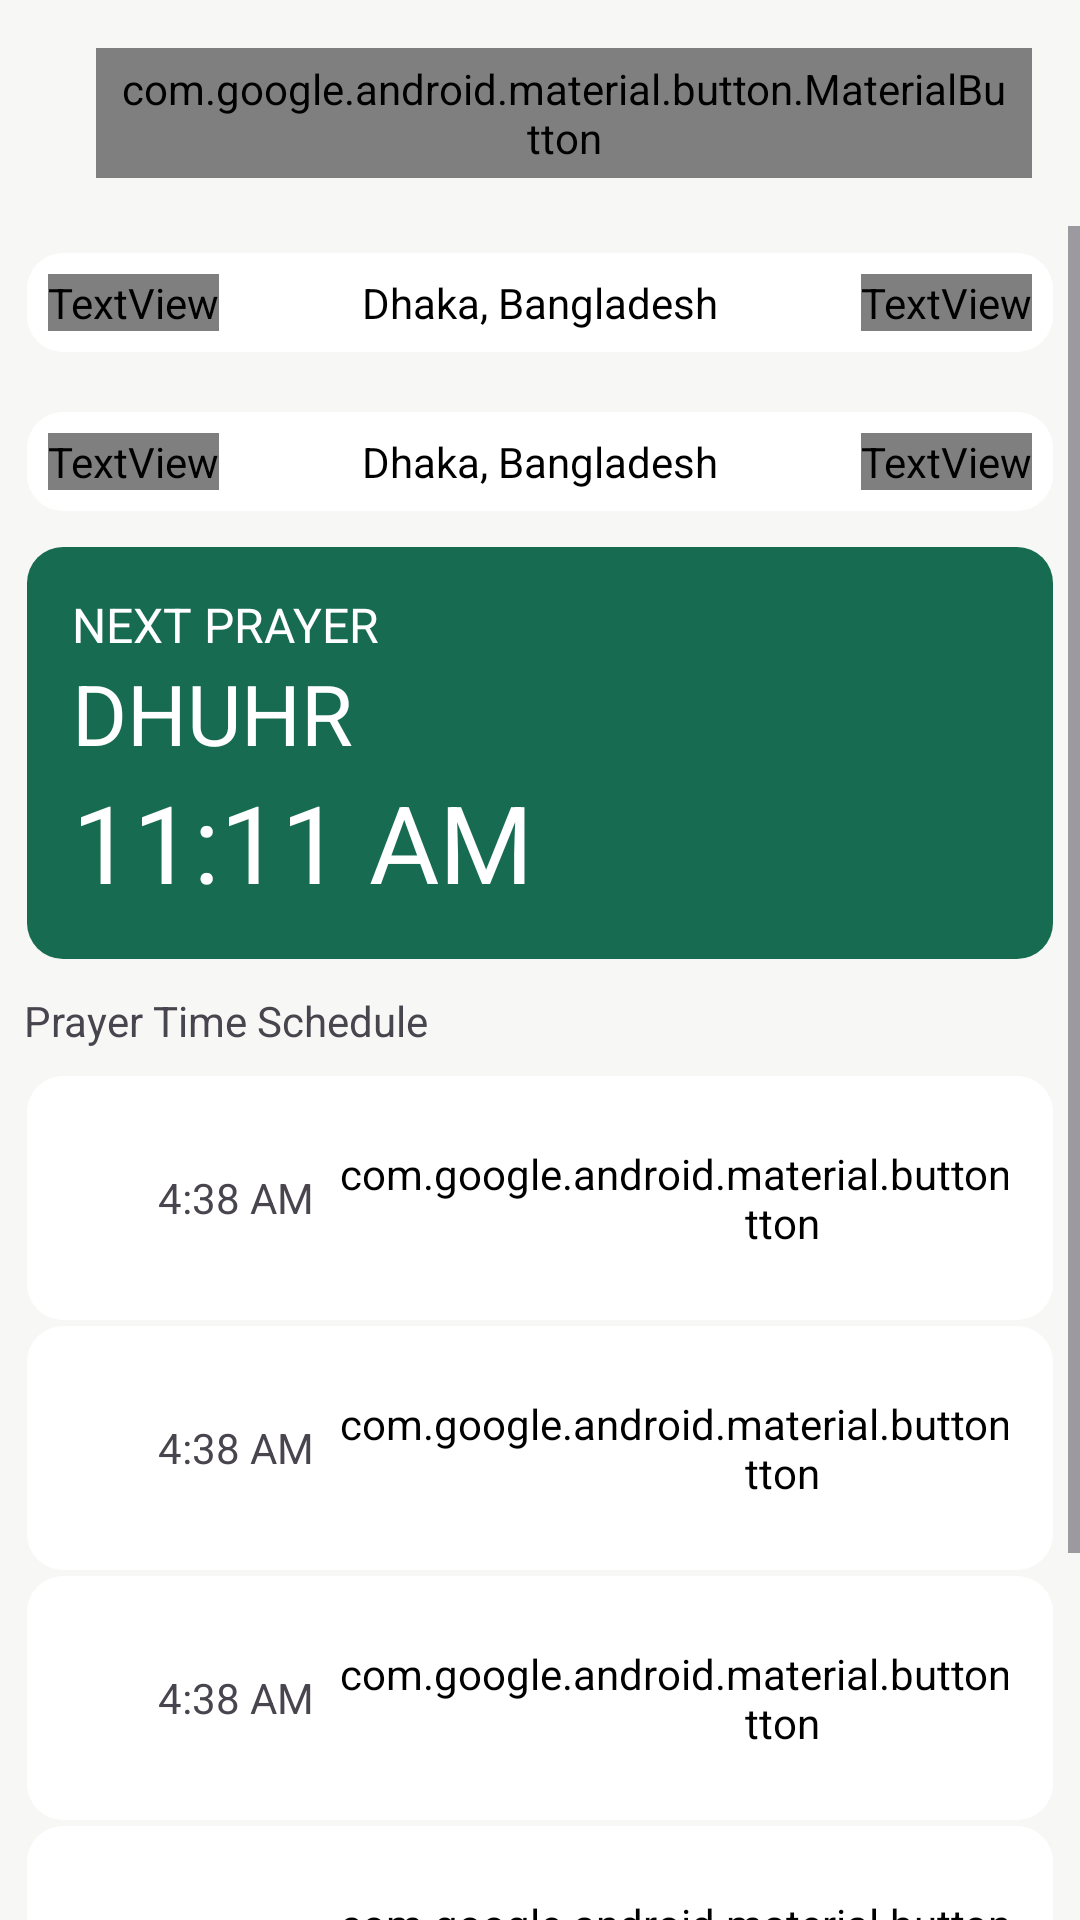

Layout XML and referenced resources for this Android screen:
<!-- AndroidManifest.xml: application theme Theme.SalahTime -->
<!-- res/layout/activity_home.xml -->
<?xml version="1.0" encoding="utf-8"?>
<RelativeLayout xmlns:android="http://schemas.android.com/apk/res/android"
    xmlns:app="http://schemas.android.com/apk/res-auto"
    xmlns:tools="http://schemas.android.com/tools"
    android:id="@+id/main"
    android:layout_width="match_parent"
    android:layout_height="match_parent"
    android:background="@color/background"
    android:backgroundTint="@color/background"
    tools:context=".ui.HomeActivity">

    <com.google.android.material.appbar.MaterialToolbar
        android:id="@+id/appbar"
        android:layout_width="match_parent"
        android:layout_height="wrap_content"
        android:elevation="@dimen/cardview_default_elevation"
        android:padding="@dimen/screen_padding"
        app:title="@string/salah_time">

        <LinearLayout
            android:layout_width="wrap_content"
            android:layout_height="wrap_content"
            android:layout_gravity="end"
            android:orientation="horizontal">

            <com.google.android.material.button.MaterialButton
                android:id="@+id/btn_refresh"
                style="@style/Widget.MaterialComponents.Button.TextButton"
                android:layout_width="wrap_content"
                android:layout_height="wrap_content"
                android:contentDescription="@string/refresh"
                android:fontFamily="@font/material_icon"
                android:insetTop="0dp"
                android:insetBottom="0dp"
                android:minWidth="0dp"
                android:minHeight="0dp"
                android:text="refresh"
                android:textAllCaps="false"
                android:textColor="@color/black"
                android:textSize="@dimen/icon_default" />
        </LinearLayout>

    </com.google.android.material.appbar.MaterialToolbar>

    <LinearLayout
        android:id="@+id/fetch_error_banner"
        android:layout_width="match_parent"
        android:layout_height="wrap_content"
        android:layout_below="@id/appbar"
        android:layout_marginHorizontal="@dimen/spacing_sm"
        android:layout_marginTop="@dimen/spacing_sm"
        android:background="@drawable/rounded_corners_bg_error"
        android:gravity="center_vertical"
        android:orientation="horizontal"
        android:padding="@dimen/spacing_sm"
        android:visibility="gone"
        tools:visibility="visible">

        <TextView
            android:id="@+id/banner_icon"
            android:layout_width="wrap_content"
            android:layout_height="wrap_content"
            android:fontFamily="@font/material_icon"
            android:text="error"
            android:textColor="@color/error"
            android:textSize="@dimen/icon_default" />

        <TextView
            android:id="@+id/banner_message"
            android:layout_width="0dp"
            android:layout_height="wrap_content"
            android:layout_marginHorizontal="@dimen/spacing_sm"
            android:layout_weight="1"
            android:text="@string/fetch_failed_first"
            android:textColor="@color/text_primary"
            android:textSize="@dimen/text_small"
            tools:text="@string/fetch_failed_first" />

        <com.google.android.material.button.MaterialButton
            android:id="@+id/btn_retry"
            style="@style/Widget.MaterialComponents.Button.TextButton"
            android:layout_width="wrap_content"
            android:layout_height="wrap_content"
            android:insetTop="0dp"
            android:insetBottom="0dp"
            android:minWidth="0dp"
            android:minHeight="0dp"
            android:text="@string/retry"
            android:textAllCaps="false"
            android:textColor="@color/error" />

    </LinearLayout>

    <ScrollView
        android:id="@+id/scroll_view"
        android:layout_width="wrap_content"
        android:layout_height="wrap_content"
        android:layout_below="@+id/fetch_error_banner">

        <LinearLayout
            android:layout_width="match_parent"
            android:layout_height="wrap_content"

            android:layout_margin="@dimen/spacing_sm"
            android:background="@color/background"
            android:orientation="vertical">

            <include
                android:id="@+id/location_row"
                layout="@layout/view_info_row" />

            <View
                android:layout_width="match_parent"
                android:layout_height="10dp" />

            <include
                android:id="@+id/date_row"
                layout="@layout/view_info_row"
                android:layout_width="match_parent"
                android:layout_height="wrap_content"
                android:layout_marginTop="@dimen/spacing_sm" />

            <View
                android:layout_width="match_parent"
                android:layout_height="10dp" />

            <LinearLayout
                android:layout_width="match_parent"
                android:layout_height="wrap_content"
                android:background="@drawable/rounded_corners_bg_primary"
                android:orientation="vertical"
                android:padding="@dimen/spacing_lg">

                <TextView
                    android:layout_width="wrap_content"
                    android:layout_height="wrap_content"
                    android:text="next prayer"
                    android:textAllCaps="true"
                    android:textColor="@color/white"
                    android:textFontWeight="500"
                    android:textSize="@dimen/text_body" />

                <TextView
                    android:id="@+id/next_prayer_name"
                    android:layout_width="wrap_content"
                    android:layout_height="wrap_content"
                    android:text="Dhuhr"
                    android:textAllCaps="true"
                    android:textColor="@color/white"
                    android:textFontWeight="500"
                    android:textSize="@dimen/text_prayer_name" />

                <TextView
                    android:id="@+id/next_prayer_time"
                    android:layout_width="wrap_content"
                    android:layout_height="wrap_content"
                    android:text="11:11 AM"
                    android:textAllCaps="true"
                    android:textColor="@color/white"
                    android:textSize="@dimen/text_prayer_time" />
            </LinearLayout>

            <View
                android:layout_width="match_parent"
                android:layout_height="10dp" />

            <TextView
                android:layout_width="match_parent"
                android:layout_height="match_parent"
                android:text="Prayer Time Schedule"
                android:textFontWeight="500" />

            <View
                android:layout_width="match_parent"
                android:layout_height="8dp" />

            <include
                android:id="@+id/fajr"
                layout="@layout/item_prayer" />

            <include
                android:id="@+id/dhuhr"
                layout="@layout/item_prayer" />

            <include
                android:id="@+id/asr"
                layout="@layout/item_prayer" />

            <include
                android:id="@+id/magrib"
                layout="@layout/item_prayer" />

            <include
                android:id="@+id/isha"
                layout="@layout/item_prayer" />

            <Space
                android:layout_width="match_parent"
                android:layout_height="22dp" />

        </LinearLayout>

    </ScrollView>

    <ProgressBar
        android:id="@+id/progress_bar"
        android:layout_width="wrap_content"
        android:layout_height="wrap_content"
        android:layout_centerInParent="true"
        android:indeterminate="true"
        android:visibility="gone" />

</RelativeLayout>
<!-- res/layout/view_info_row.xml (included above) -->
<?xml version="1.0" encoding="utf-8"?>
<LinearLayout xmlns:android="http://schemas.android.com/apk/res/android"
    xmlns:tools="http://schemas.android.com/tools"
    android:id="@+id/full_row_id"
    android:layout_width="match_parent"
    android:layout_height="wrap_content"
    android:background="@drawable/rounded_corners_bg_white"
    android:clickable="true"
    android:gravity="center_vertical"
    android:orientation="horizontal"
    android:padding="@dimen/spacing_sm">

    <TextView
        android:id="@+id/icon"
        android:layout_width="wrap_content"
        android:layout_height="wrap_content"
        android:fontFamily="@font/material_icon"
        android:textColor="@color/black"
        android:textSize="@dimen/icon_default"
        tools:text="location_on" />

    <LinearLayout
        android:layout_width="0dp"
        android:layout_height="wrap_content"
        android:layout_marginHorizontal="@dimen/spacing_sm"
        android:layout_weight="1"
        android:gravity="center"
        android:orientation="vertical">

        <TextView
            android:id="@+id/title"
            android:layout_width="wrap_content"
            android:layout_height="wrap_content"
            android:textColor="@color/black"
            tools:text="Dhaka, Bangladesh" />

        <TextView
            android:id="@+id/subtitle"
            android:layout_width="wrap_content"
            android:layout_height="wrap_content"
            android:textColor="@color/text_hint"
            android:textSize="@dimen/text_small"
            android:visibility="gone"
            tools:text="2026" />

    </LinearLayout>

    <TextView
        android:layout_width="wrap_content"
        android:layout_height="wrap_content"
        android:fontFamily="@font/material_icon"
        android:text="chevron_right"
        android:textColor="@color/black"
        android:textSize="@dimen/icon_default" />

</LinearLayout>
<!-- res/layout/item_prayer.xml (included above) -->
<?xml version="1.0" encoding="utf-8"?>
<RelativeLayout xmlns:android="http://schemas.android.com/apk/res/android"
    xmlns:app="http://schemas.android.com/apk/res-auto"
    android:layout_width="match_parent"
    android:layout_height="match_parent">

    <LinearLayout
        android:id="@+id/prayer_container"
        android:layout_width="match_parent"
        android:layout_height="wrap_content"
        android:background="@drawable/rounded_corners_bg_white"
        android:orientation="vertical"
        android:padding="@dimen/spacing_lg">

        <LinearLayout
            android:layout_width="match_parent"
            android:layout_height="wrap_content"
            android:gravity="center"
            android:orientation="horizontal">

            <TextView
                android:id="@+id/wakth_name"
                android:layout_width="wrap_content"
                android:layout_height="wrap_content"
                android:text="Fajr"
                android:textFontWeight="600"
                android:textSize="@dimen/text_body" />

            <Space
                android:layout_width="0dp"
                android:layout_height="0dp"
                android:layout_weight="0.9" />

            <TextView
                android:id="@+id/next_salah"
                android:layout_width="wrap_content"
                android:layout_height="wrap_content"
                android:text="@string/next_salah"
                android:textAllCaps="true"
                android:textColor="@color/white"
                android:textFontWeight="500"
                android:visibility="invisible" />

            <Space
                android:layout_width="0dp"
                android:layout_height="0dp"
                android:layout_weight="0.1" />

            <TextView
                android:id="@+id/wakth_time"
                android:layout_width="wrap_content"
                android:layout_height="wrap_content"
                android:text="4:38 AM"
                android:textFontWeight="500" />

            <com.google.android.material.button.MaterialButton
                android:id="@+id/notification_btn"
                android:layout_width="wrap_content"
                android:layout_height="wrap_content"
                android:fontFamily="@font/material_icon"
                android:insetLeft="0dp"
                android:insetTop="0dp"
                android:insetRight="0dp"
                android:insetBottom="0dp"
                android:minWidth="0dp"
                android:minHeight="0dp"
                android:padding="@dimen/spacing_sm"
                android:text="notifications"
                android:textColor="@color/text_secondary"
                android:textSize="@dimen/icon_default"
                app:backgroundTint="@android:color/transparent" />

        </LinearLayout>
    </LinearLayout>

</RelativeLayout>
<!-- resources referenced by this layout -->
<resources>
  <color name="background">#F7F8F5</color>
  <color name="black">#000000</color>
  <color name="error">#B3261E</color>
  <color name="text_hint">#98A2B3</color>
  <color name="text_primary">#111827</color>
  <color name="text_secondary">#667085</color>
  <color name="white">#FFFFFF</color>
  <dimen name="icon_default">24dp</dimen>
  <dimen name="screen_padding">16dp</dimen>
  <dimen name="spacing_lg">16dp</dimen>
  <dimen name="spacing_sm">8dp</dimen>
  <dimen name="text_body">16sp</dimen>
  <dimen name="text_prayer_name">28sp</dimen>
  <dimen name="text_prayer_time">36sp</dimen>
  <dimen name="text_small">14sp</dimen>
  <!-- drawable rounded_corners_bg_error (drawable) -->
  <?xml version="1.0" encoding="utf-8"?>
  <shape xmlns:android="http://schemas.android.com/apk/res/android"
      android:shape="rectangle">
  
      
      <solid android:color="@color/error_background" />
  
      
      <corners android:radius="12dp" />
  
      
      <stroke
          android:width="1dp"
          android:color="@color/error" />
  
  </shape>
  <!-- drawable rounded_corners_bg_primary (drawable) -->
  <?xml version="1.0" encoding="utf-8"?>
  <shape xmlns:android="http://schemas.android.com/apk/res/android"
      android:shape="rectangle">
  
      
      <solid android:color="@color/primary" />
  
      
      <corners android:radius="12dp" />
  
      
      <stroke
          android:width="2dp"
          android:color="@android:color/transparent" />
  
  </shape>
  <!-- drawable rounded_corners_bg_white (drawable) -->
  <?xml version="1.0" encoding="utf-8"?>
  <shape xmlns:android="http://schemas.android.com/apk/res/android"
      android:shape="rectangle">
  
      
      <solid android:color="@android:color/white" />
  
      
      <corners android:radius="12dp" />
  
      
      <stroke
          android:width="2dp"
          android:color="@android:color/transparent" />
  
  </shape>
  <string name="fetch_failed_first">Couldn\'t load prayer times. Check your internet connection and tap Retry.</string>
  <string name="next_salah">Next Salah</string>
  <string name="refresh">Refresh</string>
  <string name="retry">Retry</string>
  <string name="salah_time">Salah Time</string>
  <style name="Theme.SalahTime" parent="Base.Theme.SalahTime" />
  <color name="error_background">#FDECEA</color>
  <color name="primary">#176B50</color>
  <style name="Base.Theme.SalahTime" parent="Theme.Material3.DayNight.NoActionBar">
          
          
      </style>
</resources>
